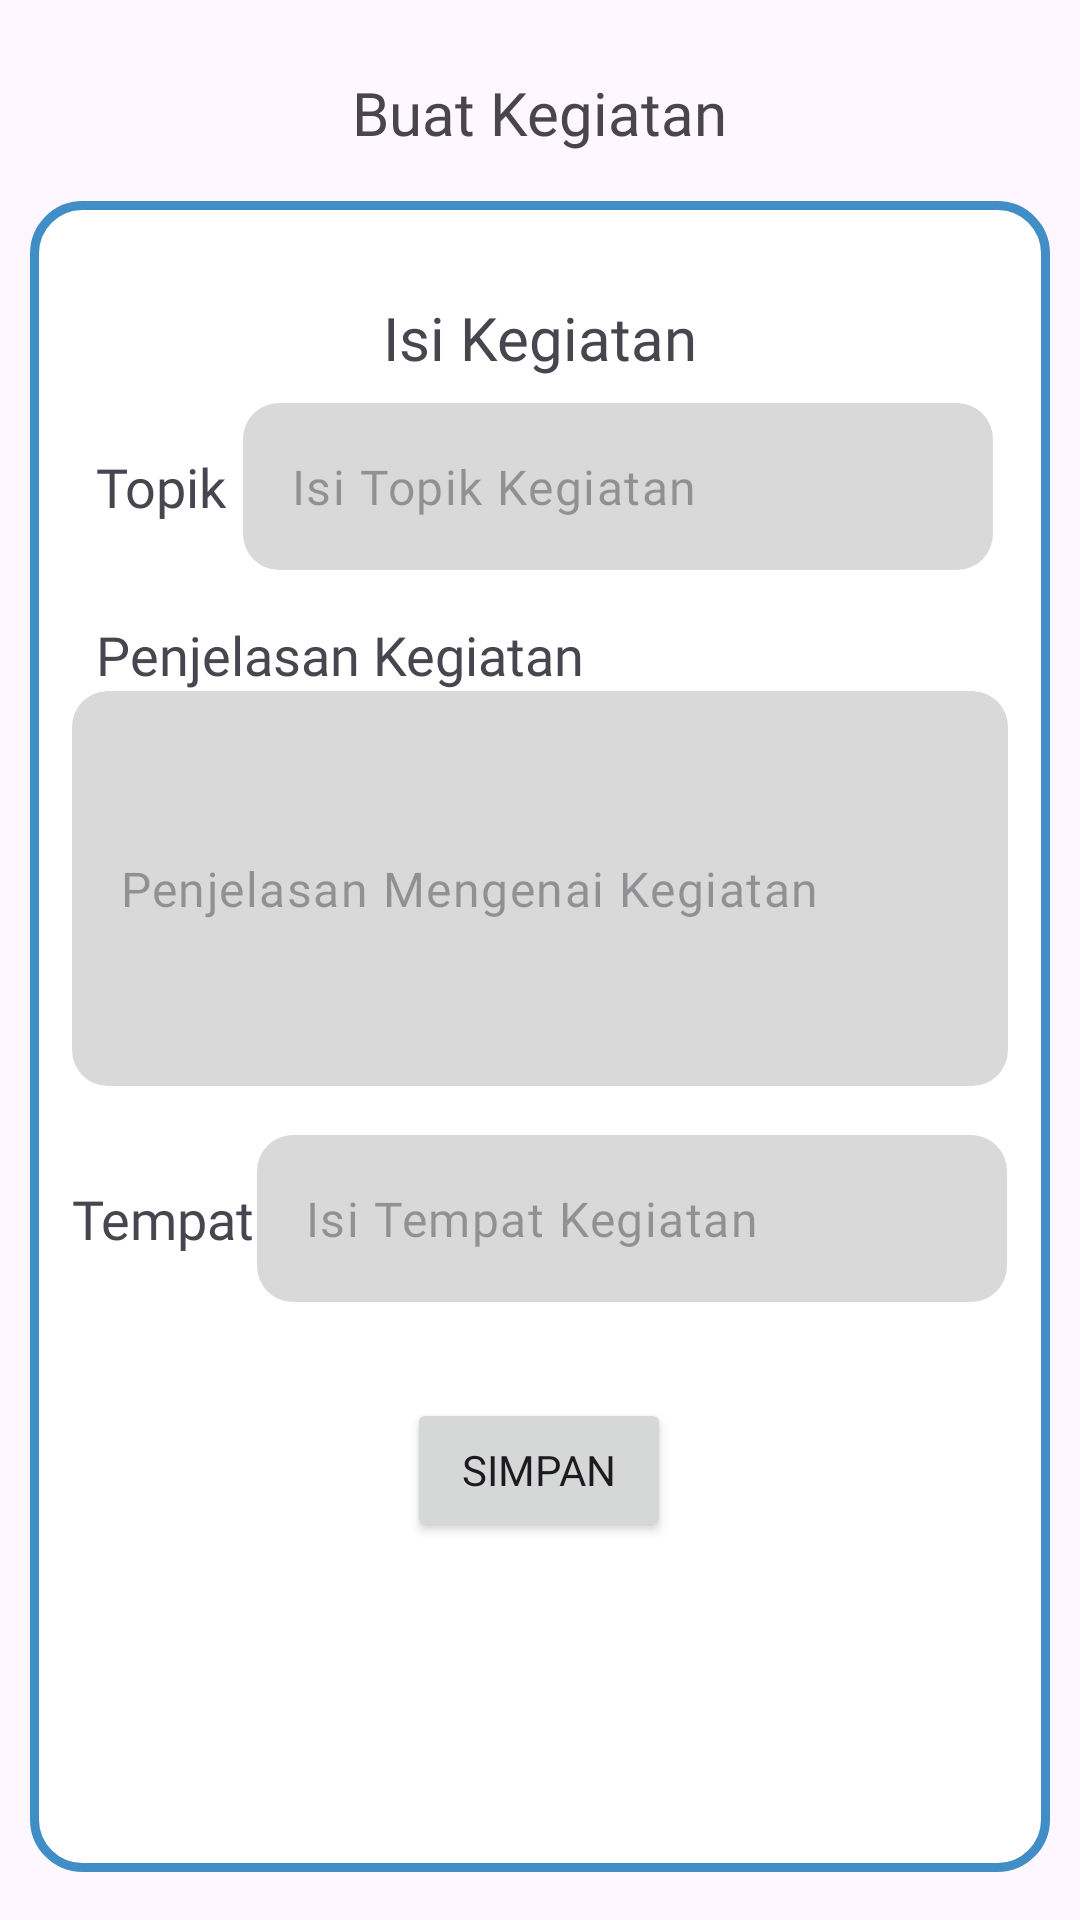

Layout XML and referenced resources for this Android screen:
<!-- AndroidManifest.xml: application theme Theme.ApplikasiRT04 -->
<!-- res/layout/fragment_add_kegiatan.xml -->
<?xml version="1.0" encoding="utf-8"?>
<androidx.constraintlayout.widget.ConstraintLayout xmlns:android="http://schemas.android.com/apk/res/android"
    xmlns:app="http://schemas.android.com/apk/res-auto"
    xmlns:tools="http://schemas.android.com/tools"
    android:layout_width="match_parent"
    android:layout_height="match_parent"
    tools:context=".presentation.information.kegiatan.add.AddKegiatanFragment">

    <TextView
        android:id="@+id/tv_title_page"
        android:layout_width="wrap_content"
        android:layout_height="wrap_content"
        android:layout_marginTop="24dp"
        android:fontFamily="@font/poppins_bold"
        android:text="@string/buat_kegiatan"
        android:textSize="20sp"
        android:layout_marginHorizontal="20dp"
        app:layout_constraintEnd_toEndOf="parent"
        app:layout_constraintStart_toStartOf="parent"
        app:layout_constraintTop_toTopOf="parent" />

    <ImageView
        android:id="@+id/imageView7"
        android:layout_width="match_parent"
        android:layout_height="0dp"
        android:layout_marginHorizontal="10dp"
        android:layout_marginTop="16dp"
        android:layout_marginBottom="16dp"
        android:src="@drawable/bg_rounded_border"
        app:layout_constraintBottom_toBottomOf="parent"
        app:layout_constraintTop_toBottomOf="@+id/tv_title_page"
        tools:layout_editor_absoluteX="10dp" />

    <TextView
        android:id="@+id/tv_title_content"
        android:layout_width="wrap_content"
        android:layout_height="wrap_content"
        android:layout_marginTop="32dp"
        android:fontFamily="@font/poppins_bold"
        android:text="@string/isi_kegiatan"
        android:textSize="20sp"
        android:layout_marginHorizontal="20dp"
        app:layout_constraintEnd_toEndOf="parent"
        app:layout_constraintStart_toStartOf="parent"
        app:layout_constraintTop_toTopOf="@+id/imageView7" />

    <TextView
        android:id="@+id/textView15"
        android:layout_width="wrap_content"
        android:layout_height="wrap_content"
        android:layout_marginStart="32dp"
        android:layout_marginTop="24dp"
        android:fontFamily="@font/poppins_bold"
        android:text="@string/topik"
        android:textSize="18sp"
        app:layout_constraintStart_toStartOf="parent"
        app:layout_constraintTop_toBottomOf="@+id/tv_title_content" />

    <com.google.android.material.textfield.TextInputLayout
        android:id="@+id/topik_Layout"
        android:layout_width="250dp"
        android:layout_height="wrap_content"
        android:layout_marginHorizontal="24dp"
        app:hintEnabled="false"
        app:layout_constraintBottom_toBottomOf="@+id/textView15"
        app:layout_constraintEnd_toEndOf="@+id/penjelasan_kegiatan_Layout"
        app:layout_constraintStart_toEndOf="@+id/textView15"
        app:layout_constraintTop_toTopOf="@+id/textView15">

        <com.google.android.material.textfield.TextInputEditText
            android:id="@+id/topik_edit_text"
            android:layout_width="match_parent"
            android:layout_height="match_parent"
            android:background="@drawable/background_edittext"
            android:fontFamily="@font/poppins_bold"
            android:hint="@string/isi_topik_kegiatan"
            android:inputType="text" />
    </com.google.android.material.textfield.TextInputLayout>

    <TextView
        android:id="@+id/textView16"
        android:layout_width="wrap_content"
        android:layout_height="wrap_content"
        android:layout_marginTop="16dp"
        android:fontFamily="@font/poppins_bold"
        android:text="@string/penjelasan_kegiatan"
        android:textSize="18sp"
        app:layout_constraintStart_toStartOf="@+id/textView15"
        app:layout_constraintTop_toBottomOf="@+id/topik_Layout" />

    <com.google.android.material.textfield.TextInputLayout
        android:id="@+id/penjelasan_kegiatan_Layout"
        android:layout_width="match_parent"
        android:layout_height="wrap_content"
        android:layout_marginHorizontal="24dp"
        app:hintEnabled="false"
        app:layout_constraintTop_toBottomOf="@+id/textView16"
        tools:layout_editor_absoluteX="24dp">

        <com.google.android.material.textfield.TextInputEditText
            android:id="@+id/penjelasan_kegiatan_edit_text"
            android:layout_width="match_parent"
            android:layout_height="match_parent"
            android:background="@drawable/background_edittext"
            android:fontFamily="@font/poppins_bold"
            android:lines="5"
            android:hint="@string/penjelasan_mengenai_kegiatan"
            android:inputType="textMultiLine" />
    </com.google.android.material.textfield.TextInputLayout>

    <TextView
        android:id="@+id/textView17"
        android:layout_width="wrap_content"
        android:layout_height="wrap_content"
        android:layout_marginTop="32dp"
        android:fontFamily="@font/poppins_bold"
        android:text="@string/tempat"
        android:textSize="18sp"
        app:layout_constraintStart_toStartOf="@+id/penjelasan_kegiatan_Layout"
        app:layout_constraintTop_toBottomOf="@+id/penjelasan_kegiatan_Layout" />

    <com.google.android.material.textfield.TextInputLayout
        android:id="@+id/tempat_Layout"
        android:layout_width="250dp"
        android:layout_height="wrap_content"
        android:layout_marginHorizontal="24dp"
        app:hintEnabled="false"
        app:layout_constraintBottom_toBottomOf="@+id/textView17"
        app:layout_constraintEnd_toEndOf="@+id/penjelasan_kegiatan_Layout"
        app:layout_constraintStart_toEndOf="@+id/textView17"
        app:layout_constraintTop_toTopOf="@+id/textView17">

        <com.google.android.material.textfield.TextInputEditText
            android:id="@+id/tempat_edit_text"
            android:layout_width="match_parent"
            android:layout_height="match_parent"
            android:background="@drawable/background_edittext"
            android:fontFamily="@font/poppins_bold"
            android:hint="@string/isi_tempat_kegiatan"
            android:inputType="text" />
    </com.google.android.material.textfield.TextInputLayout>

    <Button
        android:id="@+id/btn_simpan"
        android:layout_width="wrap_content"
        android:layout_height="wrap_content"
        android:layout_marginTop="32dp"
        android:fontFamily="@font/poppins_bold"
        android:text="@string/simpan"
        app:cornerRadius="10dp"
        app:layout_constraintEnd_toEndOf="@+id/tempat_Layout"
        app:layout_constraintStart_toStartOf="@+id/textView17"
        app:layout_constraintTop_toBottomOf="@+id/tempat_Layout" />

    <ProgressBar
        android:id="@+id/progress_bar"
        android:layout_width="wrap_content"
        android:layout_height="wrap_content"
        app:layout_constraintBottom_toBottomOf="parent"
        app:layout_constraintEnd_toEndOf="parent"
        android:visibility="gone"
        app:layout_constraintStart_toStartOf="parent"
        app:layout_constraintTop_toTopOf="parent" />

</androidx.constraintlayout.widget.ConstraintLayout>
<!-- resources referenced by this layout -->
<resources>
  <!-- drawable background_edittext (drawable) -->
  <?xml version="1.0" encoding="utf-8"?>
  <shape xmlns:android="http://schemas.android.com/apk/res/android"
      android:shape="rectangle">
  
      <solid android:color="#FFD9D9D9"/>
      <corners
          android:bottomRightRadius="12dp"
          android:bottomLeftRadius="12dp"
          android:topLeftRadius="12dp"
          android:topRightRadius="12dp"/>
  
  </shape>
  <!-- drawable bg_rounded_border (drawable) -->
  <?xml version="1.0" encoding="utf-8"?>
  <shape xmlns:android="http://schemas.android.com/apk/res/android"
      android:shape="rectangle">
  
      <solid android:color="@color/white"/>
      <corners
         android:radius="16dp">
      </corners>
  
      <stroke android:width="3dp"
          android:color="#FF418EC7"/>
  
  </shape>
  <string name="buat_kegiatan">Buat Kegiatan</string>
  <string name="isi_kegiatan">Isi Kegiatan</string>
  <string name="isi_tempat_kegiatan">Isi Tempat Kegiatan</string>
  <string name="isi_topik_kegiatan">Isi Topik Kegiatan</string>
  <string name="penjelasan_kegiatan">Penjelasan Kegiatan</string>
  <string name="penjelasan_mengenai_kegiatan">Penjelasan Mengenai Kegiatan</string>
  <string name="simpan">Simpan</string>
  <string name="tempat">Tempat</string>
  <string name="topik">Topik</string>
  <style name="Theme.ApplikasiRT04" parent="Base.Theme.ApplikasiRT04" />
  <color name="white">#FFFFFFFF</color>
  <style name="Base.Theme.ApplikasiRT04" parent="Theme.Material3.DayNight.NoActionBar">
          
           <item name="colorPrimary">@color/primary</item>
      </style>
  <color name="primary">#FF15B7B9</color>
</resources>
